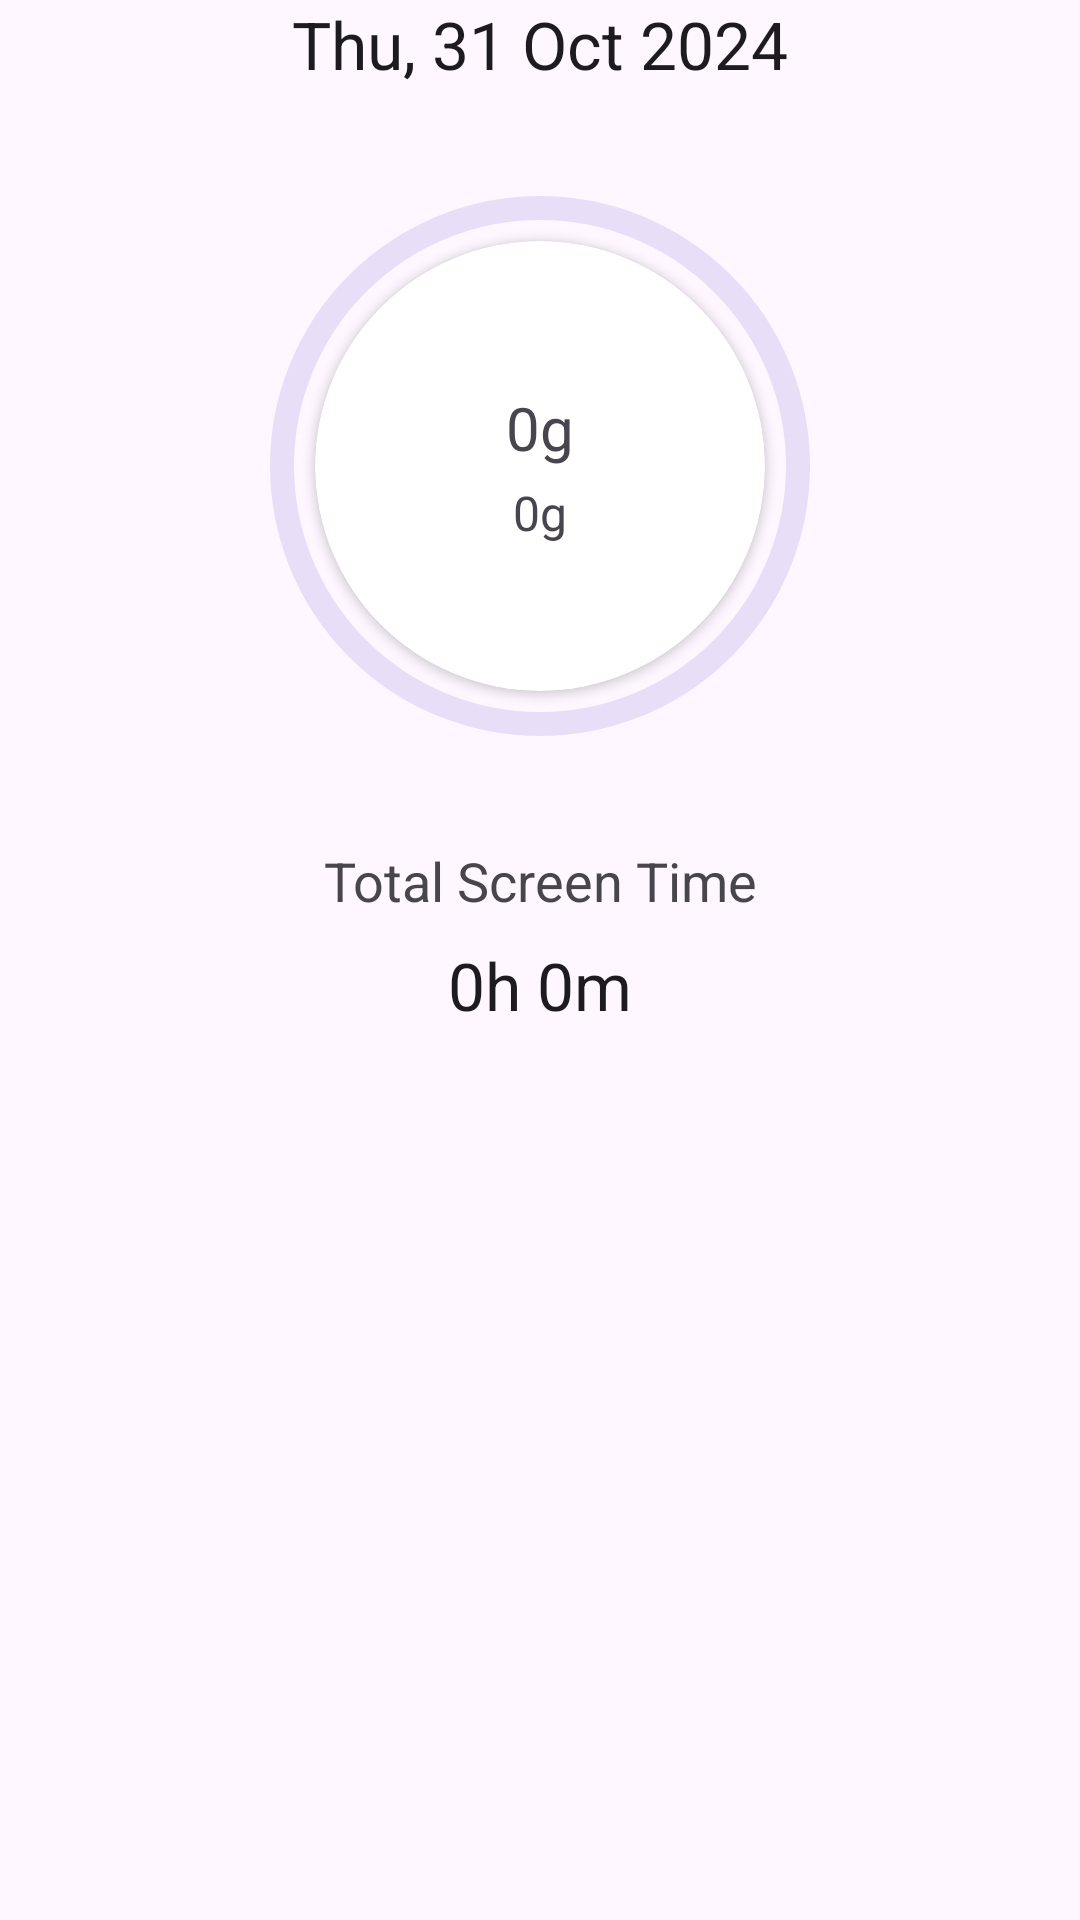

Write the Android layout XML for this screen, with the resource values it uses.
<!-- AndroidManifest.xml: application theme Theme.CarbonSync -->
<!-- res/layout/fragment_history_details.xml -->
<?xml version="1.0" encoding="utf-8"?>
<androidx.constraintlayout.widget.ConstraintLayout xmlns:android="http://schemas.android.com/apk/res/android"
    xmlns:app="http://schemas.android.com/apk/res-auto"
    xmlns:tools="http://schemas.android.com/tools"
    android:id="@+id/frameLayout2"
    android:layout_width="match_parent"
    android:layout_height="match_parent"
    android:layout_margin="32dp"
    tools:context=".ui.historydetails.HistoryDetailsFragment">

    <TextView
        android:id="@+id/textview_carbon_view_date"
        android:layout_width="0dp"
        android:layout_height="wrap_content"
        android:gravity="center"
        android:text="@string/history_details_initial_date_view"
        android:textAppearance="@style/TextAppearance.AppCompat.Large"
        app:layout_constraintEnd_toEndOf="parent"
        app:layout_constraintStart_toStartOf="parent"
        app:layout_constraintTop_toTopOf="parent" />

    <RelativeLayout
        android:id="@+id/relativeLayout"
        android:layout_width="0dp"
        android:layout_height="wrap_content"
        android:layout_marginTop="32dp"
        app:layout_constraintEnd_toEndOf="parent"
        app:layout_constraintStart_toStartOf="parent"
        app:layout_constraintTop_toBottomOf="@+id/textview_carbon_view_date">

        <com.google.android.material.progressindicator.CircularProgressIndicator
            android:id="@+id/progress_carbon_view"
            android:layout_width="match_parent"
            android:layout_height="wrap_content"
            android:layout_centerInParent="true"
            android:indeterminate="false"
            android:max="100"
            android:progress="75"
            app:indicatorColor="@color/royal_purple"
            app:indicatorSize="180dp"
            app:trackCornerRadius="5dp"
            app:trackThickness="8dp" />

        <androidx.cardview.widget.CardView
            android:layout_width="150dp"
            android:layout_height="150dp"
            android:layout_centerInParent="true"
            android:layout_gravity="center"
            android:backgroundTint="@color/white"
            app:cardCornerRadius="75dp">

            <LinearLayout
                android:layout_width="match_parent"
                android:layout_height="match_parent"
                android:orientation="vertical"
                android:gravity="center">

                <TextView
                    android:id="@+id/textview_carbon_view_value"
                    android:layout_width="wrap_content"
                    android:layout_height="wrap_content"
                    android:layout_centerHorizontal="true"
                    android:layout_centerVertical="true"
                    android:gravity="center"
                    android:text="@string/initial_carbon_view"
                    android:textSize="20sp" />
                <TextView
                    android:id="@+id/textview_carbon_view_target_value"
                    android:layout_width="wrap_content"
                    android:layout_height="wrap_content"
                    android:layout_marginTop="4dp"
                    android:layout_centerHorizontal="true"
                    android:layout_centerVertical="true"
                    android:gravity="center"
                    android:text="@string/initial_carbon_view"
                    android:textSize="16sp" />
            </LinearLayout>

        </androidx.cardview.widget.CardView>


    </RelativeLayout>

    <LinearLayout
        android:id="@+id/screen_time_section"
        android:layout_width="match_parent"
        android:layout_height="wrap_content"
        android:layout_marginTop="32dp"
        android:orientation="vertical"
        app:layout_constraintEnd_toEndOf="parent"
        app:layout_constraintHorizontal_bias="0.0"
        app:layout_constraintStart_toStartOf="parent"
        app:layout_constraintTop_toBottomOf="@+id/relativeLayout">
        <TextView
            android:id="@+id/textview_screen_time_label"
            android:layout_width="match_parent"
            android:layout_height="wrap_content"

            android:gravity="center"
            android:text="@string/history_details_screen_time_title"
            android:textAppearance="@style/TextAppearance.AppCompat.Medium" />
        <TextView
            android:id="@+id/textview_screen_time_view"
            android:layout_width="match_parent"
            android:layout_height="wrap_content"
            android:layout_marginTop="8dp"
            android:gravity="center"
            android:text="@string/initial_activity_screen_time_view"
            android:textAppearance="@style/TextAppearance.AppCompat.Large" />
    </LinearLayout>

    





















</androidx.constraintlayout.widget.ConstraintLayout>
<!-- resources referenced by this layout -->
<resources>
  <color name="royal_purple">#FF6247AA</color>
  <color name="white">#FFFFFFFF</color>
  <string name="history_details_activities_title">Today\'s Activities</string>
  <string name="history_details_initial_date_view">Thu, 31 Oct 2024</string>
  <string name="history_details_screen_time_title">Total Screen Time</string>
  <string name="initial_activity_screen_time_view">0h 0m</string>
  <string name="initial_carbon_view">0g</string>
  <style name="Theme.CarbonSync" parent="Theme.Material3.DayNight">
          
          <item name="colorPrimary">@color/purple_500</item>
          <item name="colorPrimaryVariant">@color/purple_700</item>
          <item name="colorOnPrimary">@color/white</item>
          
          <item name="colorSecondary">@color/teal_200</item>
          <item name="colorSecondaryVariant">@color/teal_700</item>
          <item name="colorOnSecondary">@color/black</item>
          
          <item name="android:statusBarColor" tools:targetApi="l">?attr/colorPrimaryVariant</item>
          
      </style>
  <color name="purple_500">#FF6200EE</color>
  <color name="purple_700">#FF3700B3</color>
  <color name="teal_200">#FF03DAC5</color>
  <color name="teal_700">#FF018786</color>
  <color name="black">#FF000000</color>
</resources>
